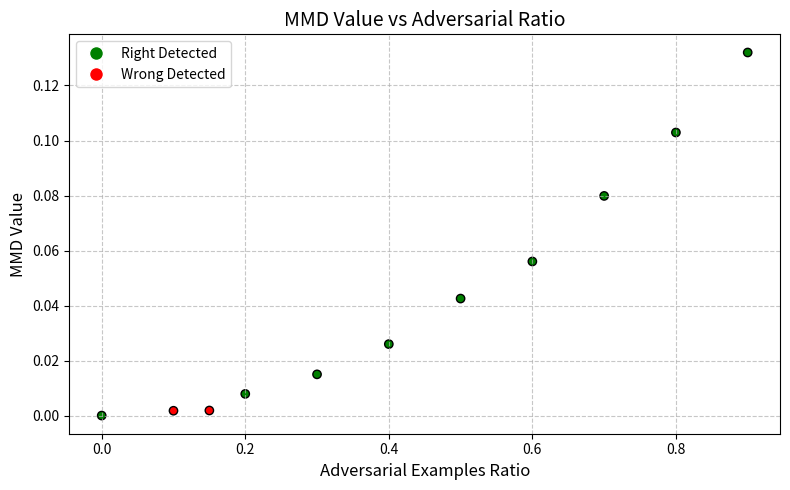

Write Python code to recreate this figure.
import matplotlib.pyplot as plt

# Data with detected information (True/False for color mapping)
data = [
    (0, 0, True),
    (0.1, 0.001755, False),
    (0.15, 0.001845, False),
    (0.2, 0.007879, True),
    (0.3, 0.014985, True),
    (0.4, 0.025981, True),
    (0.5, 0.042536, True),
    (0.6, 0.056021, True),
    (0.7, 0.079855, True),
    (0.8, 0.102911, True),
    (0.9, 0.131998, True),
]

# Unzip the data into separate lists for x (adversarial ratio), y (MMD value), and detected (True/False)
x_values, y_values, detected = zip(*data)

# Plot the graph with color coding based on detected (True/False)
plt.figure(figsize=(8, 5))

# Use a list comprehension to assign colors based on detection (True -> Green, False -> Red)
colors = ['g' if d else 'r' for d in detected]

# Plot the data
plt.scatter(x_values, y_values, c=colors, label='MMD Value', edgecolors='k')

# Set titles and labels
plt.title('MMD Value vs Adversarial Ratio', fontsize=14)
plt.xlabel('Adversarial Examples Ratio', fontsize=12)
plt.ylabel('MMD Value', fontsize=12)
plt.grid(True, linestyle='--', alpha=0.7)

# Custom legend
import matplotlib.lines as mlines
green_patch = mlines.Line2D([], [], marker='o', color='w', markerfacecolor='g', markersize=10, label='Right Detected')
red_patch = mlines.Line2D([], [], marker='o', color='w', markerfacecolor='r', markersize=10, label='Wrong Detected')

plt.legend(handles=[green_patch, red_patch], fontsize=10)

# Show the plot
plt.tight_layout()
plt.show()
